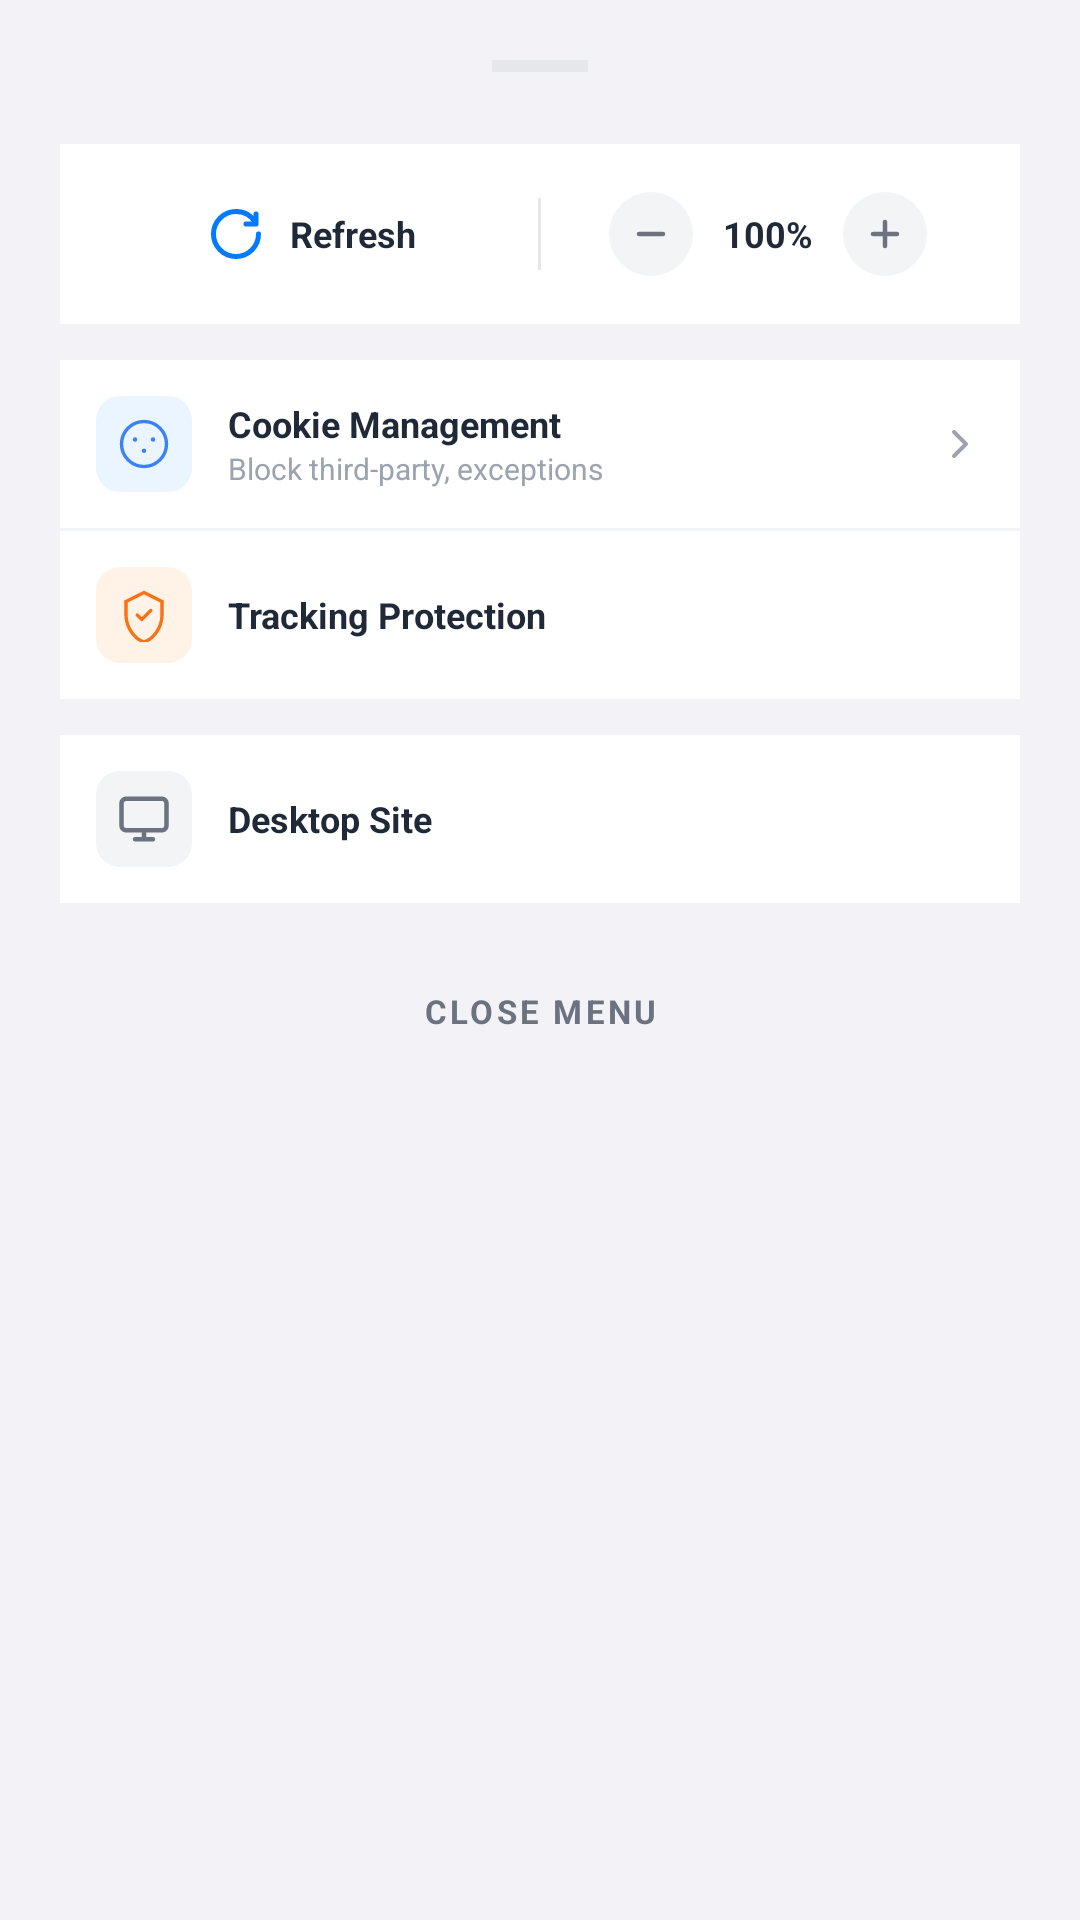

Write the Android layout XML for this screen, with the resource values it uses.
<!-- AndroidManifest.xml: application theme Theme.LiteBrowser -->
<!-- res/layout/bottom_sheet_menu.xml -->
<?xml version="1.0" encoding="utf-8"?>
<LinearLayout xmlns:android="http://schemas.android.com/apk/res/android"
    android:layout_width="match_parent"
    android:layout_height="wrap_content"
    android:orientation="vertical"
    android:background="#F2F2F7"
    android:padding="20dp">

    <View
        android:layout_width="32dp"
        android:layout_height="4dp"
        android:layout_gravity="center_horizontal"
        android:layout_marginBottom="16dp"
        android:background="#E5E7EB" />

    
    <LinearLayout
        android:layout_width="match_parent"
        android:layout_height="wrap_content"
        android:orientation="horizontal"
        android:background="#FFFFFF"
        android:padding="8dp"
        android:gravity="center_vertical"
        android:layout_marginTop="8dp">

        
        <LinearLayout
            android:id="@+id/refreshBtn"
            android:layout_width="0dp"
            android:layout_height="wrap_content"
            android:layout_weight="1"
            android:orientation="horizontal"
            android:gravity="center"
            android:padding="8dp"
            android:background="?attr/selectableItemBackground">

            <ImageView
                android:layout_width="20dp"
                android:layout_height="20dp"
                android:src="@drawable/ic_refresh" />

            <TextView
                android:layout_width="wrap_content"
                android:layout_height="wrap_content"
                android:text="Refresh"
                android:textColor="#1F2937"
                android:textSize="12sp"
                android:textStyle="bold"
                android:layout_marginStart="8dp" />

        </LinearLayout>

        <View
            android:layout_width="1dp"
            android:layout_height="24dp"
            android:background="#E5E7EB" />

        
        <LinearLayout
            android:layout_width="0dp"
            android:layout_height="wrap_content"
            android:layout_weight="1"
            android:orientation="horizontal"
            android:gravity="center"
            android:padding="8dp">

            <ImageButton
                android:id="@+id/zoomOutBtn"
                android:layout_width="28dp"
                android:layout_height="28dp"
                android:background="@drawable/bg_zoom_button"
                android:src="@drawable/ic_minus"
                android:scaleType="center" />

            <TextView
                android:id="@+id/zoomLevelText"
                android:layout_width="50dp"
                android:layout_height="wrap_content"
                android:text="100%"
                android:textColor="#1F2937"
                android:textSize="12sp"
                android:textStyle="bold"
                android:gravity="center" />

            <ImageButton
                android:id="@+id/zoomInBtn"
                android:layout_width="28dp"
                android:layout_height="28dp"
                android:background="@drawable/bg_zoom_button"
                android:src="@drawable/ic_plus"
                android:scaleType="center" />

        </LinearLayout>

    </LinearLayout>

    
    <LinearLayout
        android:layout_width="match_parent"
        android:layout_height="wrap_content"
        android:orientation="vertical"
        android:background="#FFFFFF"
        android:layout_marginTop="12dp">

        
        <LinearLayout
            android:id="@+id/cookieManageBtn"
            android:layout_width="match_parent"
            android:layout_height="wrap_content"
            android:orientation="horizontal"
            android:gravity="center_vertical"
            android:padding="12dp"
            android:background="?attr/selectableItemBackground">

            <LinearLayout
                android:layout_width="32dp"
                android:layout_height="32dp"
                android:background="@drawable/bg_icon_blue"
                android:gravity="center">

                <ImageView
                    android:layout_width="18dp"
                    android:layout_height="18dp"
                    android:src="@drawable/ic_cookie" />

            </LinearLayout>

            <LinearLayout
                android:layout_width="0dp"
                android:layout_height="wrap_content"
                android:layout_weight="1"
                android:orientation="vertical"
                android:layout_marginStart="12dp">

                <TextView
                    android:layout_width="wrap_content"
                    android:layout_height="wrap_content"
                    android:text="Cookie Management"
                    android:textColor="#1F2937"
                    android:textSize="12sp"
                    android:textStyle="bold" />

                <TextView
                    android:layout_width="wrap_content"
                    android:layout_height="wrap_content"
                    android:text="Block third-party, exceptions"
                    android:textColor="#9CA3AF"
                    android:textSize="10sp" />

            </LinearLayout>

            <ImageView
                android:layout_width="16dp"
                android:layout_height="16dp"
                android:src="@drawable/ic_arrow_right" />

        </LinearLayout>

        <View
            android:layout_width="match_parent"
            android:layout_height="1dp"
            android:background="#F3F4F6" />

        
        <LinearLayout
            android:id="@+id/trackingProtectionRow"
            android:layout_width="match_parent"
            android:layout_height="wrap_content"
            android:orientation="horizontal"
            android:gravity="center_vertical"
            android:padding="12dp"
            android:background="?attr/selectableItemBackground">

            <LinearLayout
                android:layout_width="32dp"
                android:layout_height="32dp"
                android:background="@drawable/bg_icon_orange"
                android:gravity="center">

                <ImageView
                    android:layout_width="18dp"
                    android:layout_height="18dp"
                    android:src="@drawable/ic_shield" />

            </LinearLayout>

            <TextView
                android:layout_width="0dp"
                android:layout_height="wrap_content"
                android:layout_weight="1"
                android:text="Tracking Protection"
                android:textColor="#1F2937"
                android:textSize="12sp"
                android:textStyle="bold"
                android:layout_marginStart="12dp" />

            <androidx.appcompat.widget.SwitchCompat
                android:id="@+id/trackingToggle"
                android:layout_width="42dp"
                android:layout_height="26dp"
                android:checked="true"
                android:thumb="@drawable/bg_toggle_thumb"
                android:track="@drawable/bg_toggle_track" />

        </LinearLayout>

    </LinearLayout>

    
    <LinearLayout
        android:layout_width="match_parent"
        android:layout_height="wrap_content"
        android:orientation="vertical"
        android:background="#FFFFFF"
        android:layout_marginTop="12dp">

        <LinearLayout
            android:id="@+id/desktopModeRow"
            android:layout_width="match_parent"
            android:layout_height="wrap_content"
            android:orientation="horizontal"
            android:gravity="center_vertical"
            android:padding="12dp"
            android:background="?attr/selectableItemBackground">

            <LinearLayout
                android:layout_width="32dp"
                android:layout_height="32dp"
                android:background="@drawable/bg_icon_gray"
                android:gravity="center">

                <ImageView
                    android:layout_width="18dp"
                    android:layout_height="18dp"
                    android:src="@drawable/ic_desktop" />

            </LinearLayout>

            <TextView
                android:layout_width="0dp"
                android:layout_height="wrap_content"
                android:layout_weight="1"
                android:text="Desktop Site"
                android:textColor="#1F2937"
                android:textSize="12sp"
                android:textStyle="bold"
                android:layout_marginStart="12dp" />

            <androidx.appcompat.widget.SwitchCompat
                android:id="@+id/desktopToggle"
                android:layout_width="42dp"
                android:layout_height="26dp"
                android:checked="false"
                android:thumb="@drawable/bg_toggle_thumb"
                android:track="@drawable/bg_toggle_track" />

        </LinearLayout>

    </LinearLayout>

    
    <TextView
        android:id="@+id/closeMenuBtn"
        android:layout_width="match_parent"
        android:layout_height="48dp"
        android:layout_marginTop="12dp"
        android:background="@drawable/bg_button_white"
        android:gravity="center"
        android:text="CLOSE MENU"
        android:textColor="#6B7280"
        android:textSize="11sp"
        android:textStyle="bold"
        android:letterSpacing="0.1" />

</LinearLayout>
<!-- resources referenced by this layout -->
<resources>
  <!-- drawable bg_icon_blue (drawable) -->
  <?xml version="1.0" encoding="utf-8"?>
  <shape xmlns:android="http://schemas.android.com/apk/res/android"
      android:shape="rectangle">
      <solid android:color="#EBF5FF" />
      <corners android:radius="8dp" />
      <size android:width="32dp" android:height="32dp" />
  </shape>
  <!-- drawable bg_icon_gray (drawable) -->
  <?xml version="1.0" encoding="utf-8"?>
  <shape xmlns:android="http://schemas.android.com/apk/res/android"
      android:shape="rectangle">
      <solid android:color="#F3F4F6" />
      <corners android:radius="8dp" />
      <size android:width="32dp" android:height="32dp" />
  </shape>
  <!-- drawable bg_icon_orange (drawable) -->
  <?xml version="1.0" encoding="utf-8"?>
  <shape xmlns:android="http://schemas.android.com/apk/res/android"
      android:shape="rectangle">
      <solid android:color="#FFF3E8" />
      <corners android:radius="8dp" />
      <size android:width="32dp" android:height="32dp" />
  </shape>
  <!-- drawable bg_toggle_track (drawable) -->
  <?xml version="1.0" encoding="utf-8"?>
  <selector xmlns:android="http://schemas.android.com/apk/res/android">
      <item android:state_checked="true">
          <shape android:shape="rectangle">
              <solid android:color="#34C759" />
              <corners android:radius="13dp" />
          </shape>
      </item>
      <item>
          <shape android:shape="rectangle">
              <solid android:color="#E5E7EB" />
              <corners android:radius="13dp" />
          </shape>
      </item>
  </selector>
  <!-- drawable bg_zoom_button (drawable) -->
  <?xml version="1.0" encoding="utf-8"?>
  <shape xmlns:android="http://schemas.android.com/apk/res/android"
      android:shape="oval">
      <solid android:color="#F3F4F6" />
      <size android:width="28dp" android:height="28dp" />
  </shape>
  <!-- drawable ic_arrow_right (drawable) -->
  <?xml version="1.0" encoding="utf-8"?>
  <vector xmlns:android="http://schemas.android.com/apk/res/android"
      android:width="24dp"
      android:height="24dp"
      android:viewportWidth="24"
      android:viewportHeight="24">
      <path
          android:pathData="M9,18L15,12L9,6"
          android:strokeWidth="2"
          android:strokeColor="#9CA3AF"
          android:strokeLineCap="round"
          android:strokeLineJoin="round"/>
  </vector>
  <!-- drawable ic_minus (drawable) -->
  <?xml version="1.0" encoding="utf-8"?>
  <vector xmlns:android="http://schemas.android.com/apk/res/android"
      android:width="12dp"
      android:height="12dp"
      android:viewportWidth="12"
      android:viewportHeight="12">
      <path
          android:pathData="M2,6h8"
          android:strokeWidth="1.5"
          android:strokeColor="#6B7280"
          android:strokeLineCap="round"/>
  </vector>
  <!-- drawable ic_plus (drawable) -->
  <?xml version="1.0" encoding="utf-8"?>
  <vector xmlns:android="http://schemas.android.com/apk/res/android"
      android:width="12dp"
      android:height="12dp"
      android:viewportWidth="12"
      android:viewportHeight="12">
      <path
          android:pathData="M6,2v8M2,6h8"
          android:strokeWidth="1.5"
          android:strokeColor="#6B7280"
          android:strokeLineCap="round"/>
  </vector>
  <style name="Theme.LiteBrowser" parent="Theme.Material3.Light.NoActionBar">
          <item name="colorPrimary">@color/primary</item>
          <item name="colorPrimaryVariant">@color/primary_dark</item>
          <item name="colorOnPrimary">@android:color/white</item>
          <item name="android:colorBackground">@color/bg</item>
          <item name="android:statusBarColor">@android:color/white</item>
          <item name="android:navigationBarColor">@android:color/white</item>
          <item name="android:windowLightStatusBar">true</item>
          <item name="android:windowLightNavigationBar">true</item>
      </style>
  <color name="primary">#007AFF</color>
  <color name="primary_dark">#0056CC</color>
  <color name="bg">#F2F2F7</color>
</resources>
